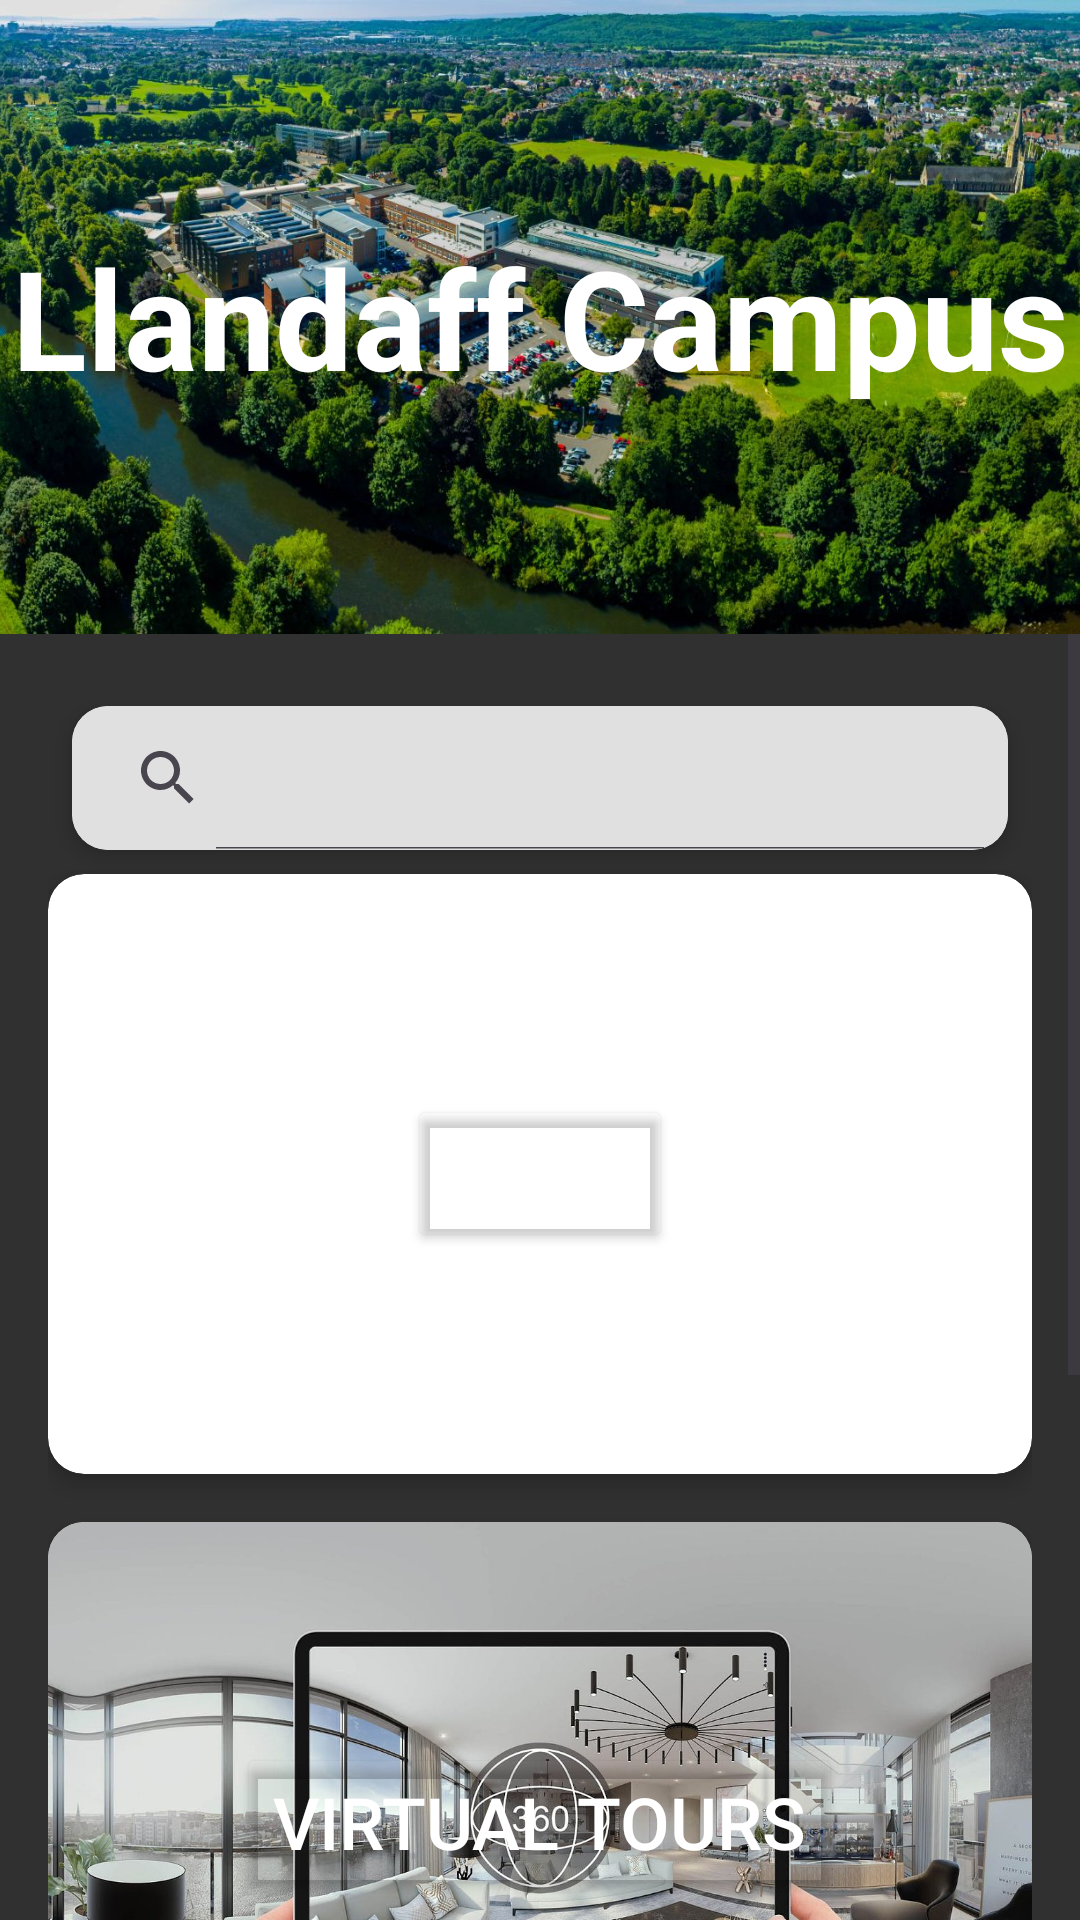

Write the Android layout XML for this screen, with the resource values it uses.
<!-- AndroidManifest.xml: application theme AppTheme -->
<!-- res/layout/fragment_home.xml -->
<?xml version="1.0" encoding="utf-8"?>
<androidx.constraintlayout.widget.ConstraintLayout
    xmlns:android="http://schemas.android.com/apk/res/android"
    xmlns:app="http://schemas.android.com/apk/res-auto"
    android:layout_width="match_parent"
    android:layout_height="match_parent"
    android:background="#303030">

    

    <ImageView
        android:id="@+id/top_image"
        android:layout_width="match_parent"
        android:layout_height="0dp"
        android:src="@drawable/campus"
        android:scaleType="centerCrop"
        app:layout_constraintTop_toTopOf="parent"
        app:layout_constraintStart_toStartOf="parent"
        app:layout_constraintEnd_toEndOf="parent"
        app:layout_constraintHeight_percent="0.33" />

    
    <com.google.android.material.button.MaterialButton
        android:id="@+id/sign_in_button2"
        android:layout_width="wrap_content"
        android:layout_height="wrap_content"
        android:layout_marginTop="8dp"
        android:layout_marginEnd="8dp"
        android:background="@android:color/transparent"
        android:text="@string/sign_in"
        android:textStyle="bold"
        android:visibility="gone"
        app:layout_constraintEnd_toEndOf="parent"
        app:layout_constraintTop_toTopOf="parent"
        app:strokeColor="@color/white"
        app:strokeWidth="5dp" />

    <TextView
        android:id="@+id/title_text"
        android:layout_width="wrap_content"
        android:layout_height="wrap_content"
        android:gravity="center"
        android:text="@string/llandaff_campus"
        android:textColor="@android:color/white"
        android:textSize="46sp"
        android:textStyle="bold"
        app:layout_constraintBottom_toBottomOf="@id/top_image"
        app:layout_constraintEnd_toEndOf="parent"
        app:layout_constraintStart_toStartOf="parent"
        app:layout_constraintTop_toTopOf="@id/top_image" />

    
    <ScrollView
        android:id="@+id/scrollable_section"
        android:layout_width="match_parent"
        android:layout_height="0dp"
        app:layout_constraintTop_toBottomOf="@id/top_image"
        app:layout_constraintStart_toStartOf="parent"
        app:layout_constraintEnd_toEndOf="parent"
        app:layout_constraintBottom_toBottomOf="parent">

        <LinearLayout
            android:id="@+id/home_buttons_container"
            android:layout_width="match_parent"
            android:layout_height="wrap_content"
            android:orientation="vertical"
            android:padding="16dp">

            
            <androidx.cardview.widget.CardView
                android:layout_width="match_parent"
                android:layout_height="wrap_content"
                app:cardCornerRadius="12dp"
                app:cardElevation="4dp"
                android:layout_margin="8dp"
                app:layout_constraintTop_toBottomOf="@id/top_image"
                app:layout_constraintStart_toStartOf="parent"
                app:layout_constraintEnd_toEndOf="parent">

                <androidx.appcompat.widget.SearchView
                    android:id="@+id/search_view"
                    android:layout_width="match_parent"
                    android:layout_height="wrap_content"
                    android:queryHint="Search"
                    android:background="@color/light_grey"
                    app:iconifiedByDefault="false" />
            </androidx.cardview.widget.CardView>

            
            <androidx.cardview.widget.CardView
                android:layout_width="match_parent"
                android:layout_height="200dp"
                android:layout_marginBottom="16dp"
                app:cardCornerRadius="12dp"
                app:cardElevation="4dp">

                <RelativeLayout
                    android:layout_width="match_parent"
                    android:layout_height="match_parent">

                    <ImageView
                        android:id="@+id/maps_image"
                        android:layout_width="match_parent"
                        android:layout_height="match_parent"
                        android:scaleType="centerCrop"
                        android:src="@drawable/maps" />

                    <Button
                        android:id="@+id/maps_button"
                        android:layout_width="wrap_content"
                        android:layout_height="wrap_content"
                        android:layout_centerInParent="true"
                        android:backgroundTint="@android:color/transparent"
                        android:textColor="@android:color/white"
                        android:textSize="24sp" />
                </RelativeLayout>
            </androidx.cardview.widget.CardView>

            
            <androidx.cardview.widget.CardView
                android:layout_width="match_parent"
                android:layout_height="200dp"
                android:layout_marginBottom="16dp"
                app:cardCornerRadius="12dp"
                app:cardElevation="4dp">

                <RelativeLayout
                    android:layout_width="match_parent"
                    android:layout_height="match_parent">

                    <ImageView
                        android:id="@+id/virtual_tours_image"
                        android:layout_width="match_parent"
                        android:layout_height="match_parent"
                        android:scaleType="centerCrop"
                        android:src="@drawable/virtual" />

                    <Button
                        android:id="@+id/virtual_tours_button"
                        android:layout_width="wrap_content"
                        android:layout_height="wrap_content"
                        android:layout_centerInParent="true"
                        android:backgroundTint="@android:color/transparent"
                        android:text="@string/virtual_tours"
                        android:textColor="@android:color/white"
                        android:textSize="24sp" />
                </RelativeLayout>
            </androidx.cardview.widget.CardView>

            
            <androidx.cardview.widget.CardView
                android:layout_width="match_parent"
                android:layout_height="200dp"
                android:layout_marginBottom="16dp"
                app:cardCornerRadius="12dp"
                app:cardElevation="4dp">

                <RelativeLayout
                    android:layout_width="match_parent"
                    android:layout_height="match_parent">

                    <ImageView
                        android:id="@+id/reviews_image"
                        android:layout_width="match_parent"
                        android:layout_height="match_parent"
                        android:scaleType="centerCrop"
                        android:src="@drawable/reviews" />

                    <Button
                        android:id="@+id/reviews_button"
                        android:layout_width="wrap_content"
                        android:layout_height="wrap_content"
                        android:layout_centerInParent="true"
                        android:backgroundTint="@android:color/transparent"
                        android:textColor="@android:color/white"
                        android:textSize="24sp" />
                </RelativeLayout>
            </androidx.cardview.widget.CardView>

        </LinearLayout>
    </ScrollView>

</androidx.constraintlayout.widget.ConstraintLayout>
<!-- resources referenced by this layout -->
<resources>
  <color name="light_grey">#E0E0E0</color>
  <color name="white">#FFFFFF</color>
  <!-- drawable campus: jpg bitmap (drawable, 262119 bytes) -->
  <!-- drawable reviews: webp bitmap (drawable, 11832 bytes) -->
  <!-- drawable virtual: jpg bitmap (drawable, 174310 bytes) -->
  <string name="llandaff_campus">Llandaff Campus</string>
  <string name="sign_in">Sign In</string>
  <string name="virtual_tours">Virtual Tours</string>
  <style name="AppTheme" parent="Theme.Material3.Light.NoActionBar">
          
          <item name="android:forceDarkAllowed">false</item>
      </style>
</resources>
